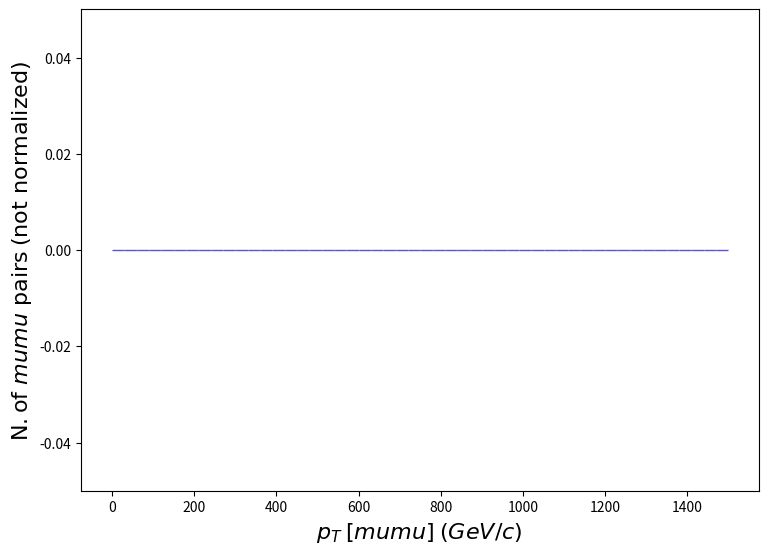

This figure's Python source: (Note: this script raises an exception after producing the figure.)
def selection_148():

    # Library import
    import numpy
    import matplotlib
    import matplotlib.pyplot   as plt
    import matplotlib.gridspec as gridspec

    # Library version
    matplotlib_version = matplotlib.__version__
    numpy_version      = numpy.__version__

    # Histo binning
    xBinning = numpy.linspace(0.0,1500.0,51,endpoint=True)

    # Creating data sequence: middle of each bin
    xData = numpy.array([15.0,45.0,75.0,105.0,135.0,165.0,195.0,225.0,255.0,285.0,315.0,345.0,375.0,405.0,435.0,465.0,495.0,525.0,555.0,585.0,615.0,645.0,675.0,705.0,735.0,765.0,795.0,825.0,855.0,885.0,915.0,945.0,975.0,1005.0,1035.0,1065.0,1095.0,1125.0,1155.0,1185.0,1215.0,1245.0,1275.0,1305.0,1335.0,1365.0,1395.0,1425.0,1455.0,1485.0])

    # Creating weights for histo: y149_PT_0
    y149_PT_0_weights = numpy.array([0.0,0.0,0.0,0.0,0.0,0.0,0.0,0.0,0.0,0.0,0.0,0.0,0.0,0.0,0.0,0.0,0.0,0.0,0.0,0.0,0.0,0.0,0.0,0.0,0.0,0.0,0.0,0.0,0.0,0.0,0.0,0.0,0.0,0.0,0.0,0.0,0.0,0.0,0.0,0.0,0.0,0.0,0.0,0.0,0.0,0.0,0.0,0.0,0.0,0.0])

    # Creating a new Canvas
    fig   = plt.figure(figsize=(8.75,6.25),dpi=80)
    frame = gridspec.GridSpec(1,1)
    pad   = fig.add_subplot(frame[0])

    # Creating a new Stack
    pad.hist(x=xData, bins=xBinning, weights=y149_PT_0_weights,\
             label="$testset$", rwidth=1.0,\
             color="#5954d8", edgecolor="#5954d8", linewidth=1, linestyle="solid",\
             bottom=None, cumulative=False, density=False, align="mid", orientation="vertical")


    # Axis
    plt.rc('text',usetex=False)
    plt.xlabel(r"$p_{T}$ $[ mu mu ]$ $(GeV/c)$ ",\
               fontsize=16,color="black")
    plt.ylabel(r"$\mathrm{N.} \mathrm{of}\ mu mu\ \mathrm{pairs}$ $(\mathrm{not}\ \mathrm{normalized})$",\
               fontsize=16,color="black")

    # Boundary of y-axis
    ymax=(y149_PT_0_weights).max()*1.1
    ymin=0 # linear scale
    #ymin=min([x for x in (y149_PT_0_weights) if x])/100. # log scale
    plt.gca().set_ylim(ymin,ymax)

    # Log/Linear scale for X-axis
    plt.gca().set_xscale("linear")
    #plt.gca().set_xscale("log",nonpositive="clip")

    # Log/Linear scale for Y-axis
    plt.gca().set_yscale("linear")
    #plt.gca().set_yscale("log",nonpositive="clip")

    # Saving the image
    plt.savefig('../../HTML/MadAnalysis5job_0/selection_148.png')
    plt.savefig('../../PDF/MadAnalysis5job_0/selection_148.png')
    plt.savefig('../../DVI/MadAnalysis5job_0/selection_148.eps')

# Running!
if __name__ == '__main__':
    selection_148()
